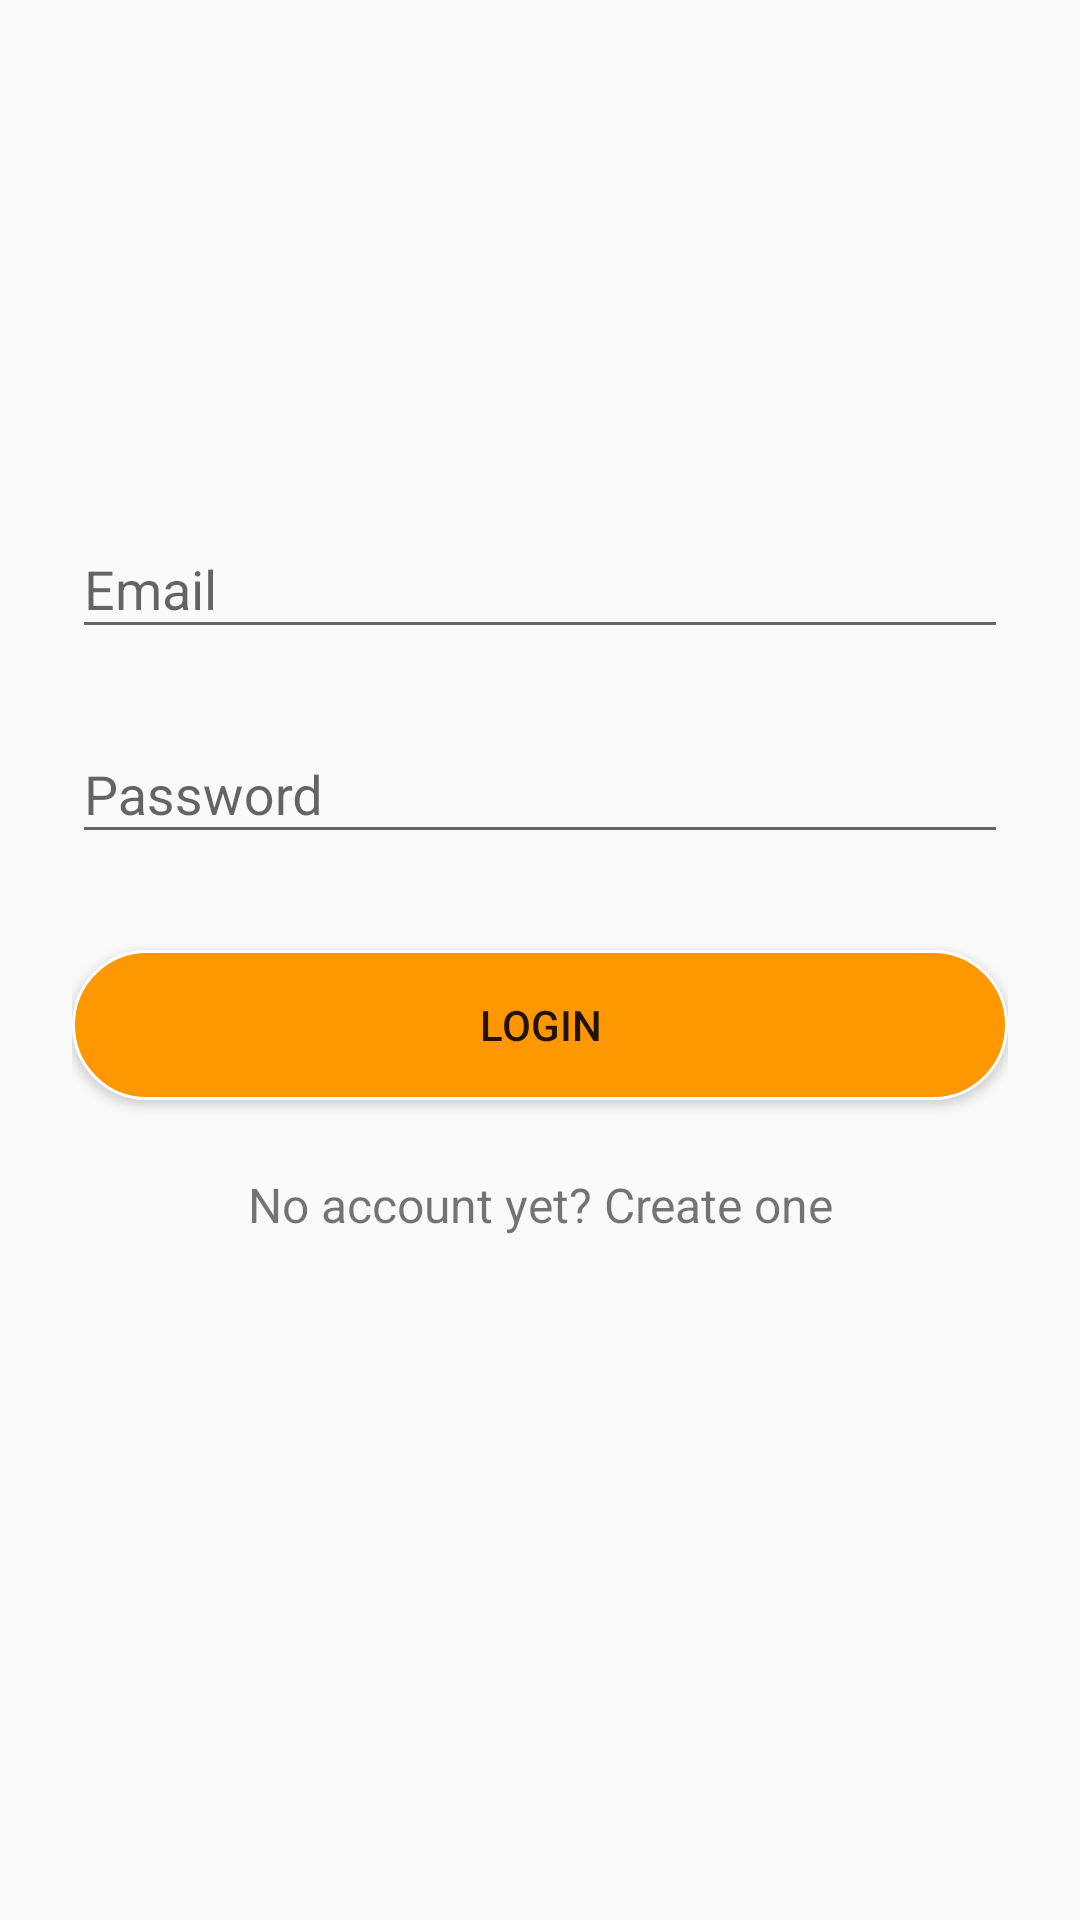

Produce the Android XML layout that renders to this screen, including the resource entries it uses.
<!-- AndroidManifest.xml: application theme AppTheme -->
<!-- res/layout/activity_auth.xml -->
<?xml version="1.0" encoding="utf-8"?>
<ScrollView xmlns:android="http://schemas.android.com/apk/res/android"
    android:layout_width="fill_parent"
    android:layout_height="fill_parent"
    android:fitsSystemWindows="true">

    <LinearLayout
        android:layout_width="match_parent"
        android:layout_height="wrap_content"
        android:layout_marginTop="100dp"
        android:gravity="center"
        android:orientation="vertical"
        android:paddingLeft="24dp"
        android:paddingTop="56dp"
        android:paddingRight="24dp">

        
        <android.support.design.widget.TextInputLayout
            android:layout_width="match_parent"
            android:layout_height="wrap_content"
            android:layout_marginTop="8dp"
            android:layout_marginBottom="8dp">

            <EditText
                android:id="@+id/input_email"
                android:layout_width="match_parent"
                android:layout_height="wrap_content"
                android:hint="Email"
                android:inputType="textEmailAddress" />
        </android.support.design.widget.TextInputLayout>

        
        <android.support.design.widget.TextInputLayout
            android:layout_width="match_parent"
            android:layout_height="wrap_content"
            android:layout_marginTop="8dp"
            android:layout_marginBottom="8dp">

            <EditText
                android:id="@+id/input_password"
                android:layout_width="match_parent"
                android:layout_height="wrap_content"
                android:hint="Password"
                android:inputType="textPassword" />
        </android.support.design.widget.TextInputLayout>

        <android.support.v7.widget.AppCompatButton
            android:id="@+id/btn_login"
            android:layout_width="fill_parent"
            android:layout_height="wrap_content"
            android:layout_marginTop="24dp"
            android:layout_marginBottom="24dp"
            android:background="@drawable/button_background"
            android:padding="12dp"
            android:text="Login" />

        <TextView
            android:id="@+id/link_signup"
            android:layout_width="fill_parent"
            android:layout_height="wrap_content"
            android:layout_marginBottom="24dp"
            android:gravity="center"
            android:text="No account yet? Create one"
            android:textSize="16dip" />

    </LinearLayout>
</ScrollView>
<!-- resources referenced by this layout -->
<resources>
  <!-- drawable button_background (drawable) -->
  <?xml version="1.0" encoding="utf-8"?>
  <shape xmlns:android="http://schemas.android.com/apk/res/android" android:shape="rectangle" >
      <corners
          android:radius="120dp"
          />
      <solid
          android:color="#FF9800"
          />
      <padding
          android:left="0dp"
          android:top="0dp"
          android:right="0dp"
          android:bottom="0dp"
          />
      <size
          android:width="200dp"
          android:height="50dp"
          />
      <stroke
          android:width="1dp"
          android:color="#FFFFFF"
          />
  </shape>
  <style name="AppTheme" parent="Theme.AppCompat.Light.NoActionBar">
          
          <item name="colorPrimary">@color/colorPrimary</item>
          <item name="colorPrimaryDark">@color/colorPrimaryDark</item>
          <item name="colorAccent">@color/colorAccent</item>
          <item name="background">@drawable/background</item>
      </style>
  <color name="colorPrimary">#ff8533</color>
  <color name="colorPrimaryDark">#c65600</color>
  <color name="colorAccent">#ffb662</color>
  <!-- drawable background (drawable) -->
  <?xml version="1.0" encoding="utf-8"?>
  <shape xmlns:android="http://schemas.android.com/apk/res/android" >
      <gradient
          android:type="linear"
          android:startColor="#FFD4145A"
          android:endColor="#FFFBB03B"
          android:angle="45"/>
  </shape>
</resources>
